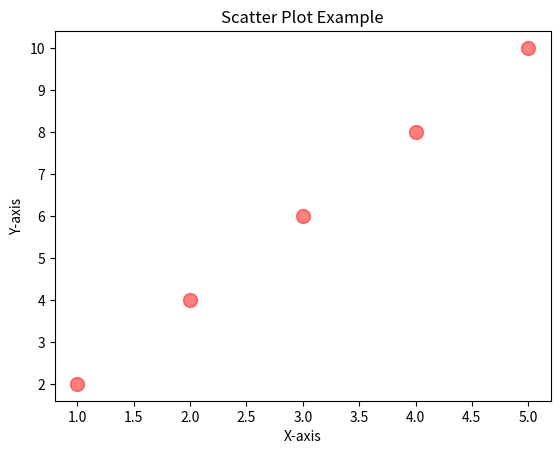

This chart was generated by the following Python code:
import matplotlib.pyplot as plt

# Create some data for the scatter plot
x = [1, 2, 3, 4, 5]
y = [2, 4, 6, 8, 10]

# Create the scatter plot
plt.scatter(x, y, s=100, c='red', alpha=0.5)

# Add a title and axis labels
plt.title('Scatter Plot Example')
plt.xlabel('X-axis')
plt.ylabel('Y-axis')

# Show the plot
plt.show()